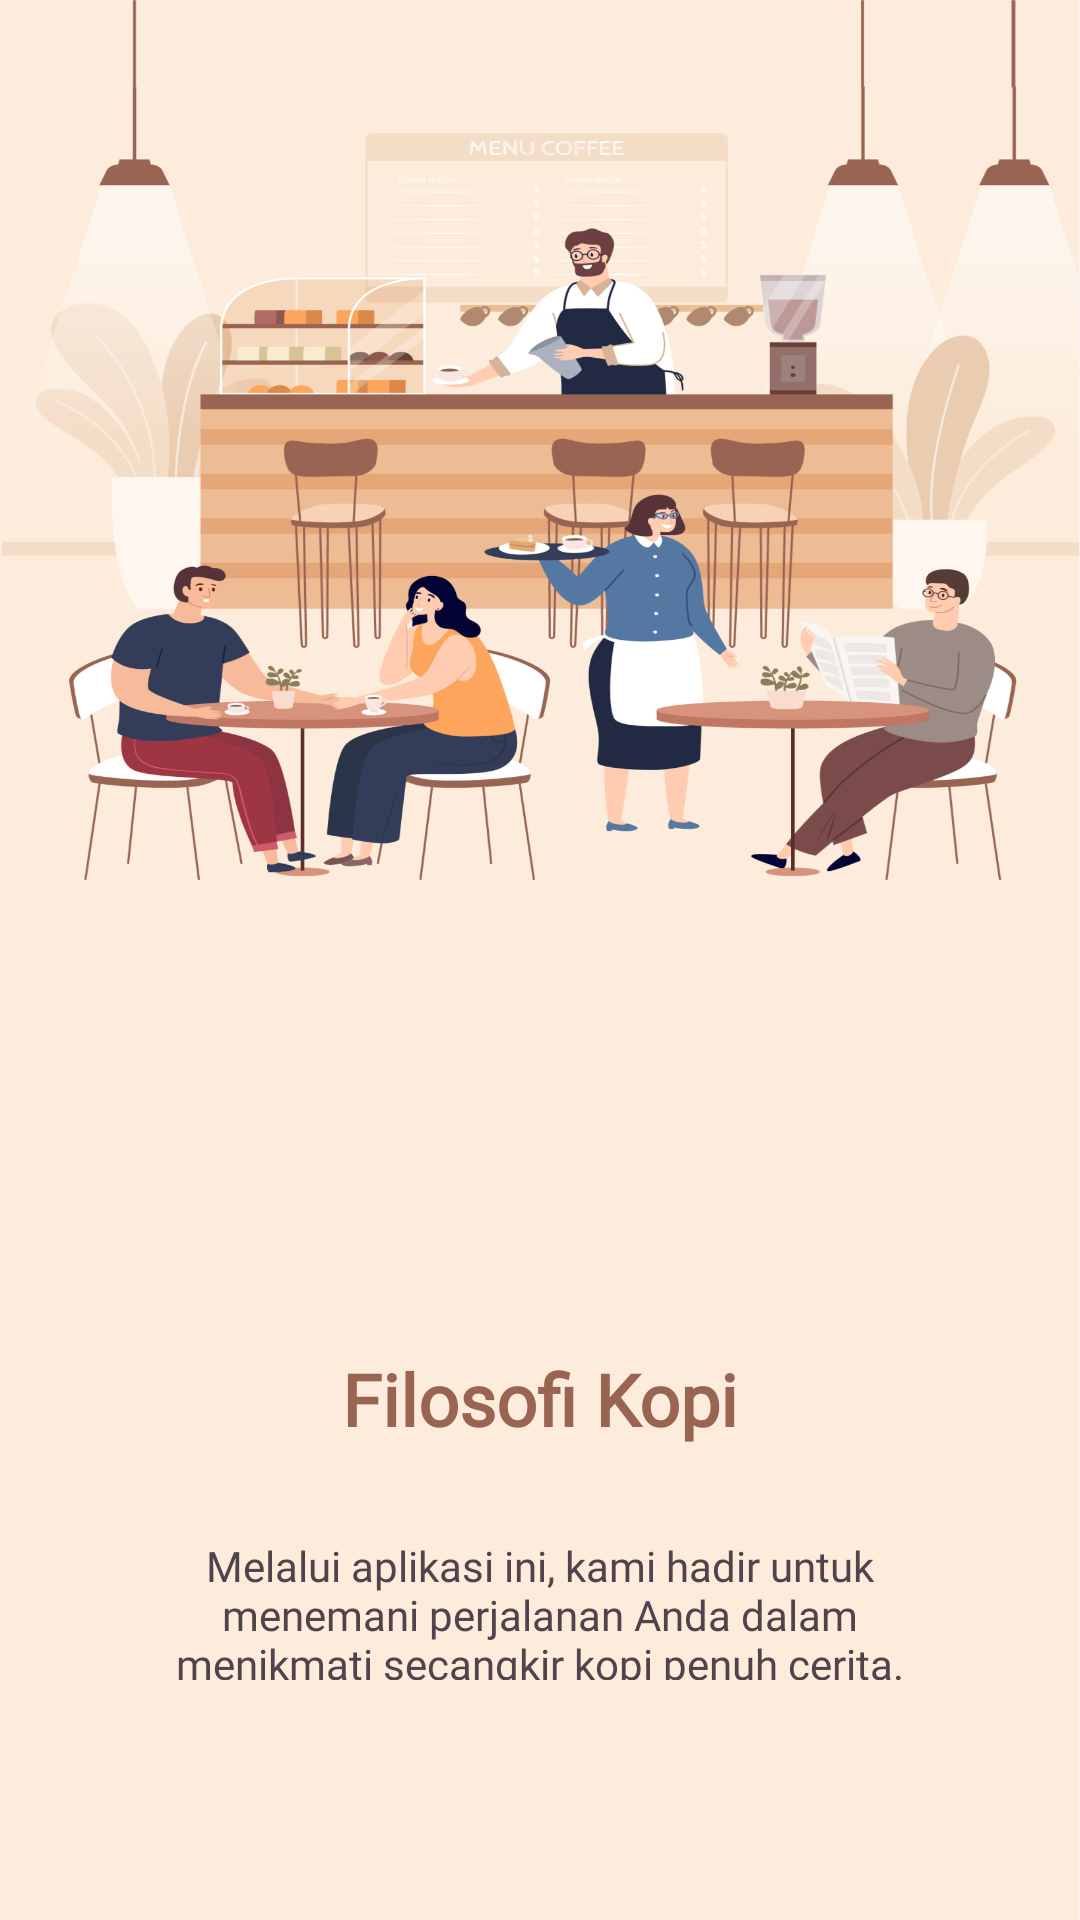

This screen was rendered from an Android layout file. Write that file and the resources it references.
<!-- AndroidManifest.xml: application theme Theme.ProjectBP3Individu -->
<!-- res/layout/activity_main.xml -->
<?xml version="1.0" encoding="utf-8"?>
<LinearLayout xmlns:android="http://schemas.android.com/apk/res/android"
    xmlns:tools="http://schemas.android.com/tools"
    android:id="@+id/main"
    android:layout_width="match_parent"
    android:layout_height="wrap_content"
    tools:context=".MainActivity">
    <LinearLayout
        android:layout_width="match_parent"
        android:layout_height="wrap_content"
        android:orientation="vertical"
        android:background="@drawable/bg_landing"
        tools:ignore="MissingConstraints">

        <LinearLayout
            android:layout_width="match_parent"
            android:layout_height="400dp">
        </LinearLayout>
        <TextView
            android:layout_width="match_parent"
            android:layout_height="wrap_content"
            android:fontFamily="@font/pbold"
            android:layout_marginTop="50dp"
            android:layout_marginBottom="20dp"
            android:text="Filosofi Kopi"
            android:textSize="24sp"
            android:textColor="#996452"
            android:textStyle="bold"
            android:gravity="center"/>
        <TextView
            android:layout_gravity="center"
            android:fontFamily="@font/pregular"
            android:layout_width="250dp"
            android:layout_height="wrap_content"
            android:textColor="#50444c"
            android:gravity="center"
            android:layout_marginTop="10dp"
            android:layout_marginBottom="80dp"
            android:text="Melalui aplikasi ini, kami hadir untuk menemani perjalanan Anda dalam menikmati secangkir kopi penuh cerita."
            android:textSize="14sp"/>

        <Button
            android:id="@+id/mulai"
            android:layout_width="274dp"
            android:layout_height="67dp"
            android:layout_gravity="center"
            android:backgroundTint="#996452"
            android:fontFamily="@font/pbold"
            android:text="Mulai"
            android:textColor="#FFF"
            android:textSize="20sp" />

    </LinearLayout>
</LinearLayout>
<!-- resources referenced by this layout -->
<resources>
  <!-- drawable bg_landing: png bitmap (drawable, 732339 bytes) -->
  <style name="Theme.ProjectBP3Individu" parent="Base.Theme.ProjectBP3Individu" />
  <style name="Base.Theme.ProjectBP3Individu" parent="Theme.Material3.DayNight.NoActionBar">
          
          
      </style>
</resources>
